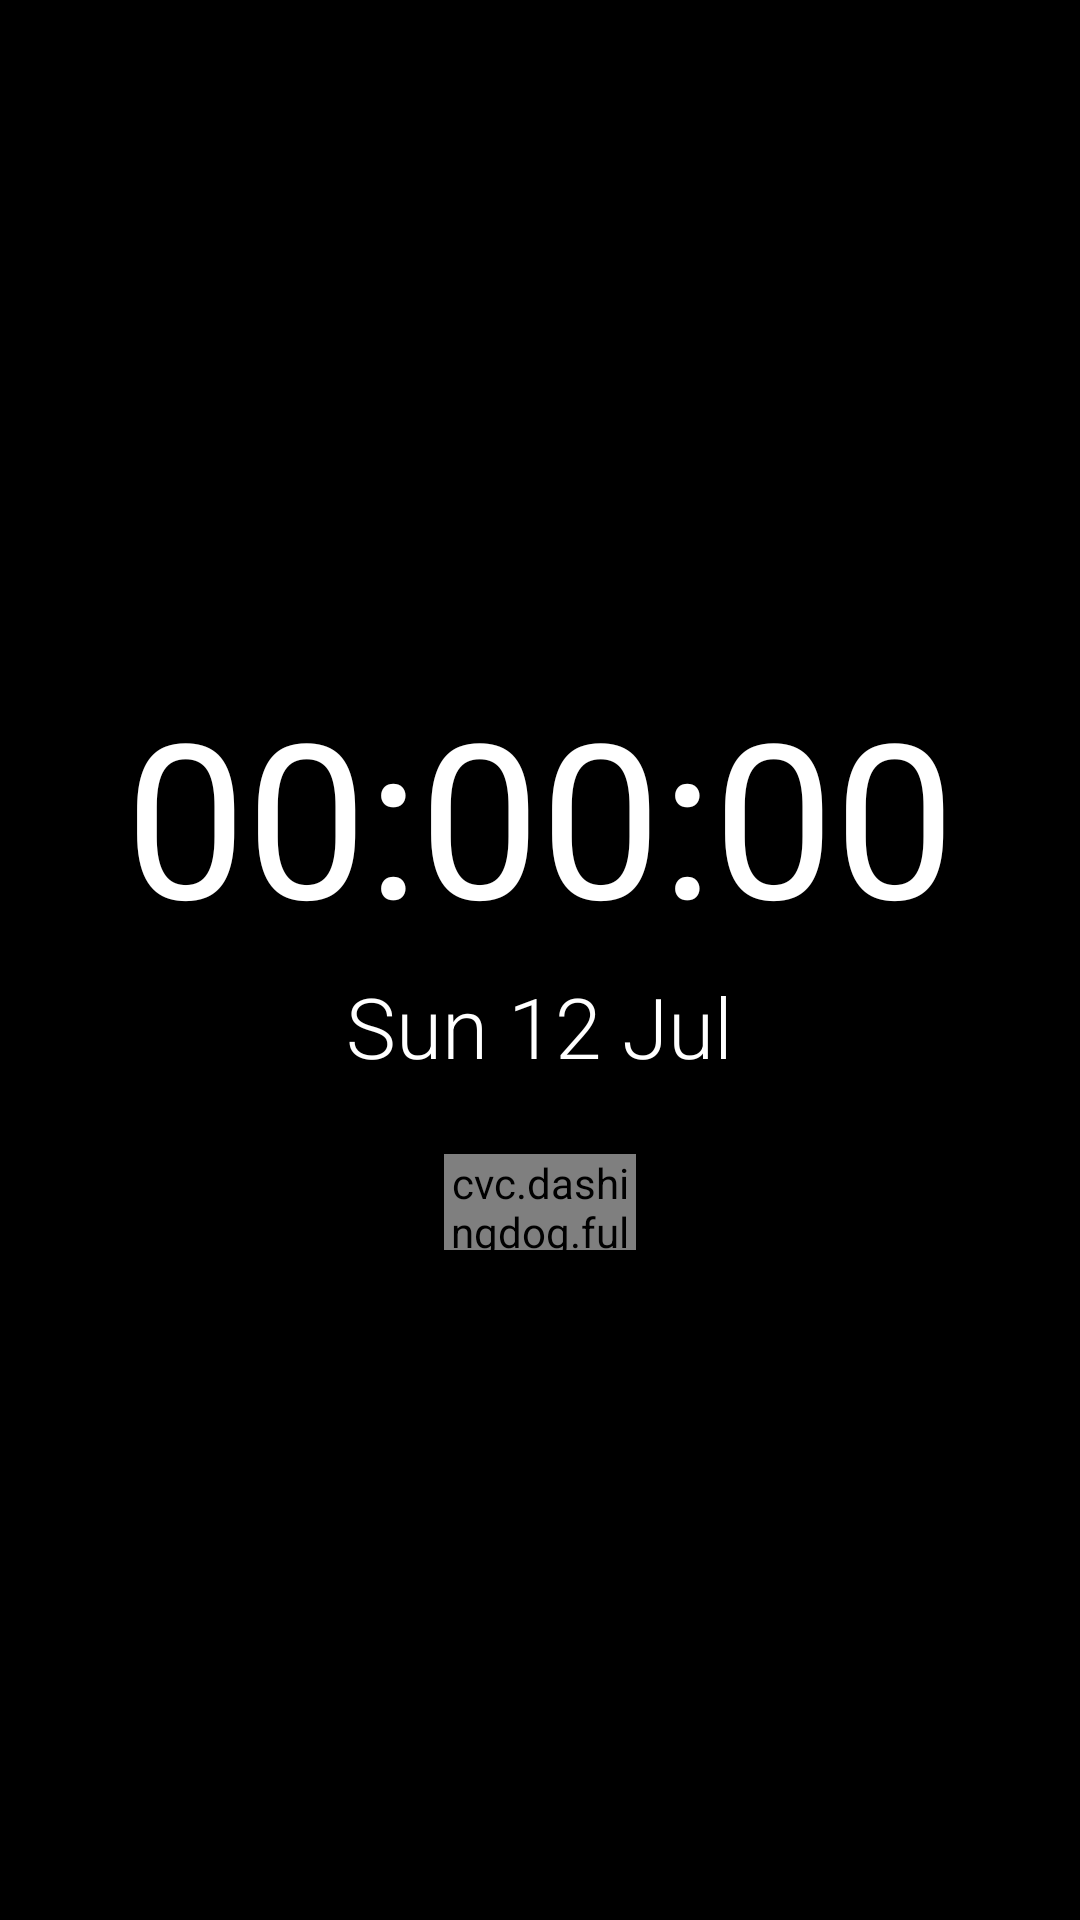

The Android layout XML behind this screen, and the referenced resources:
<!-- AndroidManifest.xml: application theme Theme.FullScreenKlok -->
<!-- res/layout/activity_main.xml -->
<?xml version="1.0" encoding="utf-8"?>
<androidx.constraintlayout.widget.ConstraintLayout
    xmlns:android="http://schemas.android.com/apk/res/android"
    xmlns:app="http://schemas.android.com/apk/res-auto"
    android:layout_width="match_parent"
    android:layout_height="match_parent"
    android:background="@color/black"
    android:clickable="false"
    android:focusable="false">

    <LinearLayout
        android:id="@+id/blockContainer"
        android:layout_width="wrap_content"
        android:layout_height="wrap_content"
        android:orientation="vertical"
        android:gravity="center_horizontal"
        android:clickable="false"
        android:focusable="false"
        app:layout_constraintTop_toTopOf="parent"
        app:layout_constraintBottom_toBottomOf="parent"
        app:layout_constraintStart_toStartOf="parent"
        app:layout_constraintEnd_toEndOf="parent">

        <TextView
            android:id="@+id/timeText"
            android:layout_width="wrap_content"
            android:layout_height="wrap_content"
            android:text="00:00:00"
            android:textColor="@color/white"
            android:textSize="72sp"
            android:fontFamily="sans-serif"
            android:clickable="false"
            android:focusable="false" />

        <TextView
            android:id="@+id/dateText"
            android:layout_width="wrap_content"
            android:layout_height="wrap_content"
            android:text="Sun 12 Jul"
            android:textColor="@color/white"
            android:textSize="28sp"
            android:fontFamily="sans-serif-light"
            android:layout_marginTop="4dp"
            android:clickable="false"
            android:focusable="false" />

        <cvc.dashingdog.fullscreenklok.BatteryView
            android:id="@+id/batteryView"
            android:layout_width="64dp"
            android:layout_height="32dp"
            android:layout_marginTop="24dp"
            android:clickable="false"
            android:focusable="false" />

    </LinearLayout>

</androidx.constraintlayout.widget.ConstraintLayout>
<!-- resources referenced by this layout -->
<resources>
  <color name="black">#FF000000</color>
  <color name="white">#FFFFFFFF</color>
  <style name="Theme.FullScreenKlok" parent="Base.Theme.FullScreenKlok" />
  <style name="Base.Theme.FullScreenKlok" parent="Theme.Material3.DayNight.NoActionBar">
          
          
      </style>
</resources>
